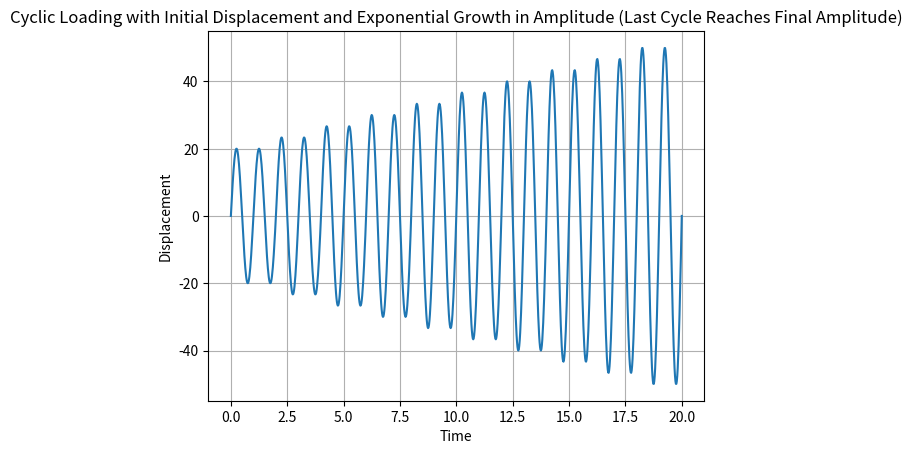

Write Python code to recreate this figure.
import numpy as np
import matplotlib.pyplot as plt


def generate_increasing_cyclic_loading_1000(num_cycles, initial_displacement, max_displacement, repetition_cycles):
    target_displacement_step_length = 1000  # Desired displacement step length

    # Calculate the required number of points
    num_points = target_displacement_step_length // (num_cycles * repetition_cycles)

    # Generate the time array
    time = np.linspace(0, num_cycles * repetition_cycles, num_points * num_cycles * repetition_cycles)

    # Initialize the displacement array
    displacement = np.zeros_like(time)

    for i in range(num_cycles):
        # Calculate the amplitude for the current cycle
        amplitude = initial_displacement + (max_displacement - initial_displacement) * i / (num_cycles - 1)

        # Generate the displacement for the current cycle
        displacement_segment = amplitude * np.sin(2.0 * np.pi * time[i * num_points * repetition_cycles: (i + 1) * num_points * repetition_cycles])

        # Add the displacement segment to the overall displacement array
        displacement[i * num_points * repetition_cycles: (i + 1) * num_points * repetition_cycles] = displacement_segment

    return time, displacement


def generate_increasing_cyclic_loading(num_cycles=10, initial_displacement=0, max_displacement=60, num_points=50, repetition_cycles=1):
    time = np.linspace(0, num_cycles * repetition_cycles, num_points * num_cycles * repetition_cycles)
    displacement = np.zeros_like(time)

    for i in range(num_cycles):
        # amplitude = initial_displacement + max_displacement_increase * i / num_cycles
        amplitude = initial_displacement + (max_displacement - initial_displacement) * i / (num_cycles - 1)
        displacement[i * num_points * repetition_cycles: (i + 1) * num_points * repetition_cycles] = amplitude * np.sin(2.0 * np.pi * time[i * num_points * repetition_cycles: (i + 1) * num_points * repetition_cycles])

    return time, displacement


def generate_increasing_cyclic_loading_with_repetition(num_cycles, max_displacement, frequency=1, num_points=50, repetition_cycles=2):
    time = np.linspace(0, num_cycles * repetition_cycles, num_points * num_cycles * repetition_cycles)
    displacement = np.zeros_like(time)

    for i in range(num_cycles):
        amplitude = max_displacement * (i + 1) / num_cycles
        displacement[i * num_points * repetition_cycles: (i + 1) * num_points * repetition_cycles] = amplitude * np.sin(2.0 * np.pi * frequency * time[i * num_points * repetition_cycles: (i + 1) * num_points * repetition_cycles])

    return time, displacement


def generate_increasing_cyclic_loading_with_final_amplitude(num_cycles, initial_displacement, max_displacement, frequency=1, num_points=50, repetition_cycles=2):
    time = np.linspace(0, num_cycles * repetition_cycles, num_points * num_cycles * repetition_cycles)
    displacement = np.zeros_like(time)

    for i in range(num_cycles):
        amplitude = initial_displacement + (max_displacement - initial_displacement) * i / (num_cycles - 1)
        displacement[i * num_points * repetition_cycles: (i + 1) * num_points * repetition_cycles] = amplitude * np.sin(2.0 * np.pi * frequency * time[i * num_points * repetition_cycles: (i + 1) * num_points * repetition_cycles])

    return time, displacement


def generate_increasing_cyclic_loading_with_exponential_growth(num_cycles, initial_displacement, max_displacement, frequency=1, num_points=50, repetition_cycles=2):
    time = np.linspace(0, num_cycles * repetition_cycles, num_points * num_cycles * repetition_cycles)
    displacement = np.zeros_like(time)

    for i in range(num_cycles):
        # Use exponential growth function for amplitude
        growth_factor = (max_displacement / initial_displacement) ** (1 / (num_cycles - 1))
        amplitude = initial_displacement * growth_factor ** i
        displacement[i * num_points * repetition_cycles: (i + 1) * num_points * repetition_cycles] = amplitude * np.sin(2 * np.pi * frequency * time[i * num_points * repetition_cycles: (i + 1) * num_points * repetition_cycles])

    # Ensure the last cycle has the final amplitude
    displacement[-num_points * repetition_cycles:] = max_displacement * np.sin(2 * np.pi * frequency * time[-num_points * repetition_cycles:])

    return time, displacement

# Example usage
num_cycles = 10
initial_displacement = 20
max_displacement = 50
repetition_cycles = 2
time1, displacement1 = generate_increasing_cyclic_loading_1000(num_cycles, initial_displacement, max_displacement, repetition_cycles)

# time1, displacement1 = generate_increasing_cyclic_loading_with_repetition(num_cycles, max_displacement, frequency=1, num_points=50, repetition_cycles=repetition_cycles)
# time2, displacement2 = generate_increasing_cyclic_loading_with_final_amplitude(num_cycles, initial_displacement, max_displacement+1, frequency=1, num_points=50, repetition_cycles=repetition_cycles)
# time3, displacement3 = generate_increasing_cyclic_loading_with_exponential_growth(num_cycles, initial_displacement, max_displacement+2, frequency=1, num_points=50, repetition_cycles=repetition_cycles)
# time4, displacement4 = generate_increasing_cyclic_loading(num_cycles, initial_displacement, max_displacement, num_points=50, repetition_cycles=repetition_cycles)

print(len(displacement1))

# Plot the cyclic loading
plt.plot(time1, displacement1)
plt.xlabel('Time')
plt.ylabel('Displacement')
plt.title(f'Cyclic Loading with Initial Displacement and Exponential Growth in Amplitude (Last Cycle Reaches Final Amplitude)')
plt.grid(True)
plt.show()
